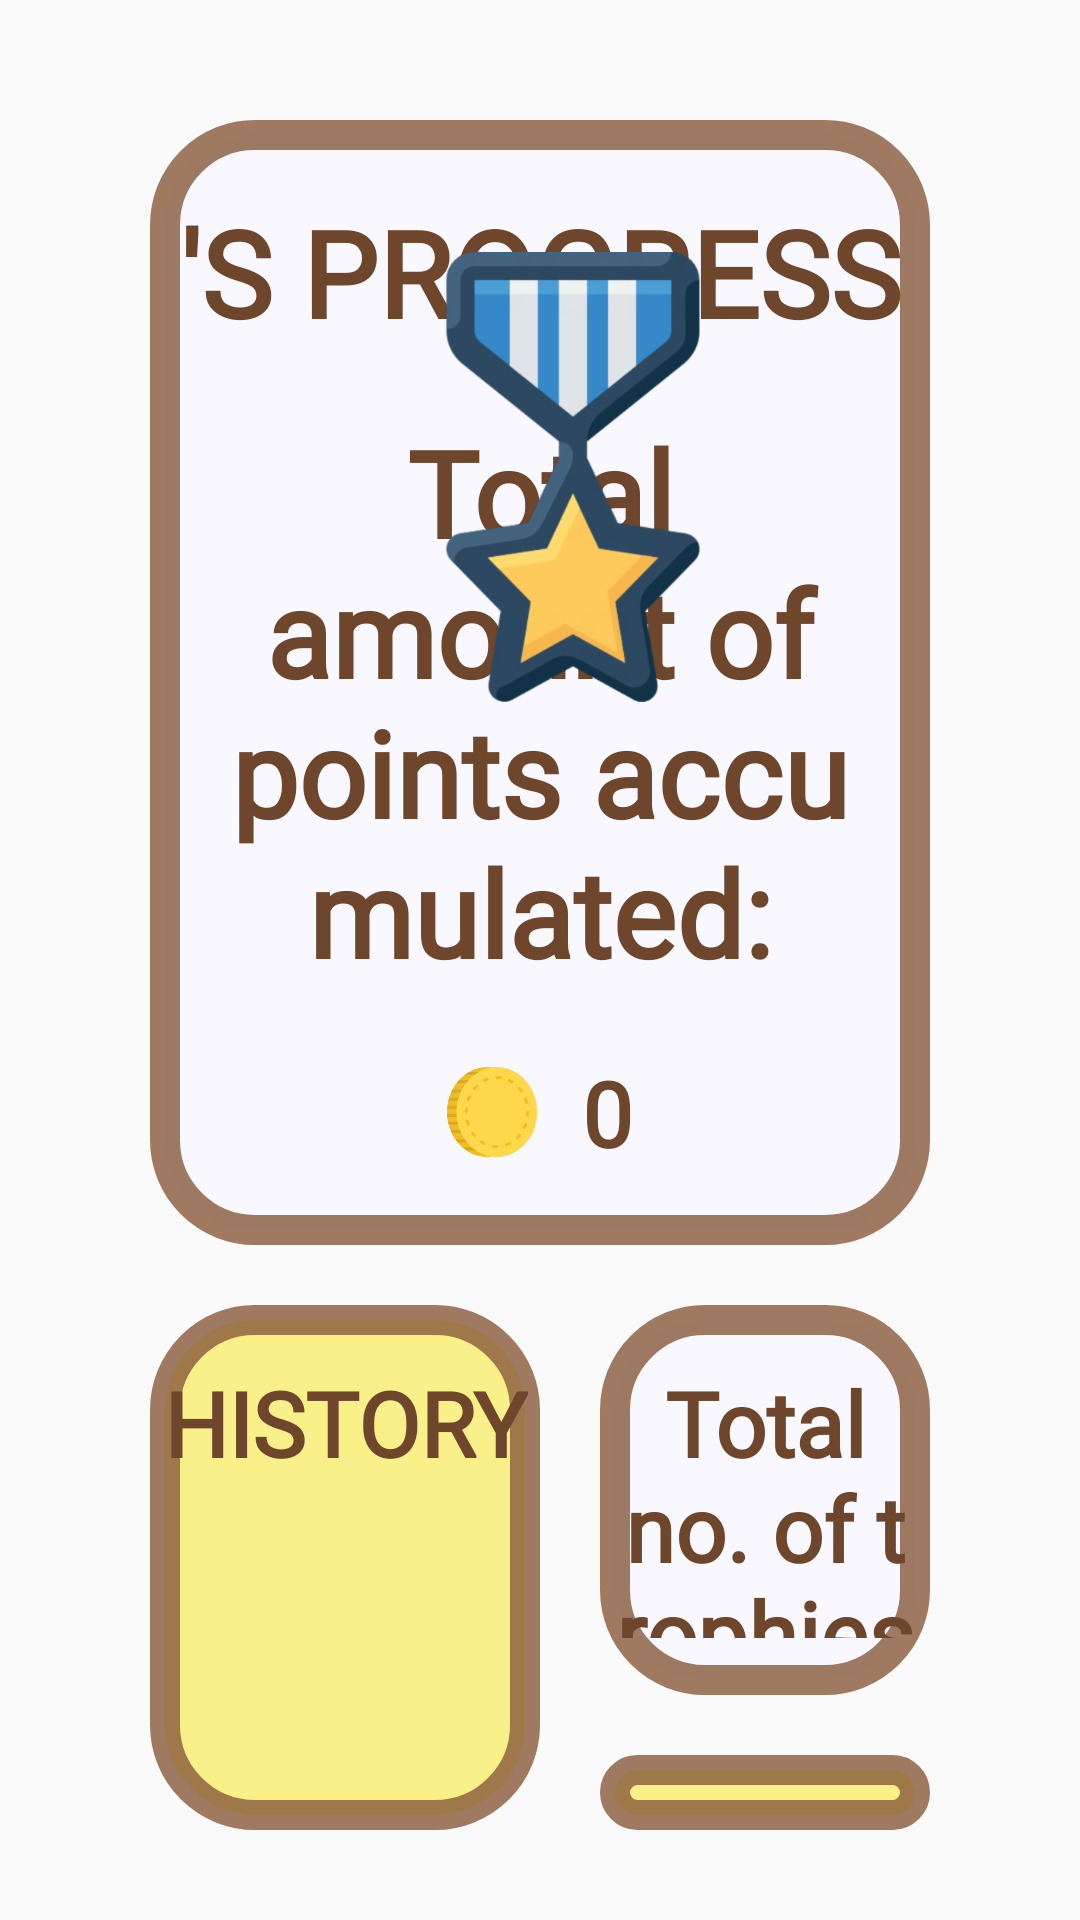

Produce the Android XML layout that renders to this screen, including the resource entries it uses.
<!-- AndroidManifest.xml: application theme Theme.AppCompat.Light.NoActionBar -->
<!-- res/layout/fragment_patient_progress.xml -->
<?xml version="1.0" encoding="utf-8"?>
<RelativeLayout xmlns:android="http://schemas.android.com/apk/res/android"
    xmlns:tools="http://schemas.android.com/tools"
    android:layout_width="match_parent"
    android:layout_height="match_parent"
    tools:context=".fragments.fragmentspatient.PatientProgress">

    <RelativeLayout
        android:id="@+id/progress_top_layout"
        android:layout_width="match_parent"
        android:layout_height="wrap_content"
        android:layout_alignParentEnd="true"
        android:layout_alignParentTop="true"
        android:layout_marginTop="40dp"
        android:layout_marginLeft="50dp"
        android:layout_marginRight="50dp"
        android:layout_marginBottom="20dp"
        android:background="@drawable/fragment_layout_round_white_translucent">

        <TextView
            android:id="@+id/progress_top_header"
            android:layout_width="match_parent"
            android:layout_height="wrap_content"
            android:paddingTop="20dp"
            android:text="@string/progress_top_header"
            android:textAlignment="center"
            android:textColor="@color/colorBtnText"
            android:textSize="40sp"
            android:textStyle="bold"
            android:fontFamily="@font/caveatbrush_regular"/>

        <TextView
            android:id="@+id/progress_top_sub_header"
            android:layout_width="match_parent"
            android:layout_height="wrap_content"
            android:layout_below="@id/progress_top_header"
            android:padding="20dp"
            android:text="@string/progress_top_sub_header"
            android:textAlignment="center"
            android:textColor="@color/colorBtnText"
            android:textSize="40sp"
            android:textStyle="bold"
            android:fontFamily="@font/caveatbrush_regular"/>

        <LinearLayout
            android:id="@+id/progress_score_layout"
            android:layout_width="match_parent"
            android:layout_height="wrap_content"
            android:orientation="horizontal"
            android:layout_below="@id/progress_top_sub_header"
            android:gravity="center"
            android:paddingBottom="20dp">

            <TextView
                android:id="@+id/progress_top_score"
                android:layout_width="wrap_content"
                android:layout_height="wrap_content"
                android:text="@string/progress_top_score"
                android:textColor="@color/colorBtnText"
                android:drawableStart="@drawable/img_coin_progress_scale"
                android:textSize="30sp"
                android:textStyle="bold"
                android:drawablePadding="15dp"
                android:fontFamily="@font/caveatbrush_regular"/>

        </LinearLayout>

        <ImageView
            android:id="@+id/progress_top_medal"
            android:layout_width="200dp"
            android:layout_height="wrap_content"
            android:src="@drawable/medal"
            android:layout_alignParentEnd="true"
            android:scaleType="fitCenter"
            android:paddingTop="40dp"
            android:paddingEnd="40dp"
            android:paddingStart="10dp"
            android:adjustViewBounds="true"
            android:contentDescription="@string/progress_top_medal_desc"/>

    </RelativeLayout>

    <LinearLayout
        android:id="@+id/progress_bottom_main_layout"
        android:layout_width="match_parent"
        android:layout_height="match_parent"
        android:layout_below="@id/progress_top_layout"
        android:layout_marginLeft="50dp"
        android:layout_marginRight="50dp"
        android:layout_marginBottom="30dp"
        android:baselineAligned="false">

        
        <LinearLayout
            android:id="@+id/progress_bottom_history_sub_layout"
            android:layout_width="0dp"
            android:layout_height="match_parent"
            android:layout_weight="0.5"
            android:background="@drawable/fragment_layout_round_yellow3_translucent"
            android:orientation="vertical">

            <TextView
                android:id="@+id/progress_history_header"
                android:layout_width="match_parent"
                android:layout_height="wrap_content"
                android:fontFamily="@font/caveatbrush_regular"
                android:text="@string/progress_history_header"
                android:textSize="30sp"
                android:textStyle="bold"
                android:textAlignment="center"
                android:textColor="@color/colorBtnText"
                android:paddingTop="15dp"
                android:paddingBottom="15dp"/>

            <ListView
                android:id="@+id/patient_progress_history_listview"
                android:layout_width="match_parent"
                android:layout_height="wrap_content"
                android:divider="@null"
                android:dividerHeight="10dp"
                android:paddingStart="20dp"
                android:paddingEnd="20dp"
                android:paddingBottom="20dp"/>

        </LinearLayout>

        <LinearLayout
            android:id="@+id/progress_bottom_sub_side_layout"
            android:layout_width="0dp"
            android:layout_height="match_parent"
            android:layout_weight="0.5"
            android:orientation="vertical"
            android:paddingStart="20dp"
            android:paddingEnd="0dp">

            
            <LinearLayout
                android:id="@+id/progress_bottom_trophy_sub_layout"
                android:layout_width="match_parent"
                android:layout_height="130dp"
                android:background="@drawable/fragment_layout_round_white_translucent"
                android:orientation="vertical"
                android:layout_marginBottom="20dp">

                <TextView
                    android:id="@+id/progress_trophy_header"
                    android:layout_width="match_parent"
                    android:layout_height="wrap_content"
                    android:fontFamily="@font/caveatbrush_regular"
                    android:text="@string/progress_trophy_header"
                    android:textSize="30sp"
                    android:textStyle="bold"
                    android:textAlignment="center"
                    android:textColor="@color/colorBtnText"
                    android:paddingTop="15dp"
                    android:paddingBottom="15dp"/>

                <sg.com.nyp.a164936j.physioAssist.customcomponents.WrappingGridView
                    android:id="@+id/progress_trophy_gridview"
                    android:layout_width="match_parent"
                    android:layout_height="match_parent"
                    android:numColumns="5"
                    android:gravity="center"
                    android:verticalSpacing="5dp"
                    android:horizontalSpacing="5dp"
                    android:stretchMode="spacingWidthUniform"
                    android:columnWidth="60dp"
                    android:scrollbars="vertical"
                    android:paddingBottom="20dp"/>

            </LinearLayout>

            
            <LinearLayout
                android:id="@+id/progress_bottom_gifts_sub_layout"
                android:layout_width="match_parent"
                android:layout_height="match_parent"
                android:background="@drawable/fragment_layout_round_yellow3_translucent"
                android:orientation="vertical">

                <TextView
                    android:id="@+id/progress_gifts_header"
                    android:layout_width="match_parent"
                    android:layout_height="wrap_content"
                    android:fontFamily="@font/caveatbrush_regular"
                    android:text="@string/progress_gifts_header"
                    android:textSize="30sp"
                    android:textStyle="bold"
                    android:textAlignment="center"
                    android:textColor="@color/colorBtnText"
                    android:paddingTop="15dp"
                    android:paddingBottom="15dp"/>

                <sg.com.nyp.a164936j.physioAssist.customcomponents.WrappingGridView
                    android:id="@+id/progress_gift_gridview"
                    android:layout_width="match_parent"
                    android:layout_height="match_parent"
                    android:numColumns="5"
                    android:gravity="center"
                    android:verticalSpacing="5dp"
                    android:horizontalSpacing="5dp"
                    android:stretchMode="spacingWidthUniform"
                    android:columnWidth="60dp"
                    android:scrollbars="vertical"/>

            </LinearLayout>

        </LinearLayout>

    </LinearLayout>

    <ProgressBar
        android:id="@+id/loading_progress"
        android:layout_centerInParent="true"
        android:layout_width="wrap_content"
        android:layout_height="wrap_content"
        android:layout_marginTop="30dp"
        android:visibility="gone"/>

</RelativeLayout>
<!-- resources referenced by this layout -->
<resources>
  <color name="colorBtnText">#6D462C</color>
  <!-- drawable fragment_layout_round_white_translucent (drawable) -->
  <?xml version="1.0" encoding="utf-8"?>
  <shape xmlns:android="http://schemas.android.com/apk/res/android">
  
      
      <solid android:color="#CCF8F8FF"/>
  
  
      
      <stroke
          android:color="#CC895B3A"
          android:width="10dp" />
  
      
      <padding
          android:bottom="4dp"
          android:left="4dp"
          android:right="4dp"
          android:top="4dp"/>
  
      
      <corners android:radius="30dp"/>
  
  </shape>
  <!-- drawable fragment_layout_round_yellow3_translucent (drawable) -->
  <?xml version="1.0" encoding="utf-8"?>
  <shape xmlns:android="http://schemas.android.com/apk/res/android">
  
      
      <solid android:color="#CCF9EE6E"/>
  
  
      
      <stroke
          android:color="#CC895B3A"
          android:width="10dp" />
  
      
      <padding
          android:bottom="4dp"
          android:left="4dp"
          android:right="4dp"
          android:top="4dp"/>
  
      
      <corners android:radius="30dp"/>
  
  </shape>
  <!-- drawable img_coin_progress_scale (drawable) -->
  <?xml version="1.0" encoding="utf-8"?>
  <layer-list xmlns:android="http://schemas.android.com/apk/res/android">
  
      <item
          android:drawable="@drawable/coin"
          android:width="30dp"
          android:height="30dp"/>
  </layer-list>
  <!-- drawable medal: png bitmap (drawable-hdpi, 22729 bytes) -->
  <string name="progress_gifts_header">GIFTS</string>
  <string name="progress_history_header">HISTORY</string>
  <string name="progress_top_header">\'S PROGRESS</string>
  <string name="progress_top_medal_desc">Medal Image</string>
  <string name="progress_top_score">0</string>
  <string name="progress_top_sub_header">Total amount of points accumulated:</string>
  <string name="progress_trophy_header">Total no. of trophies collected:" "</string>
  <!-- drawable coin: png bitmap (drawable-hdpi, 12211 bytes) -->
</resources>
